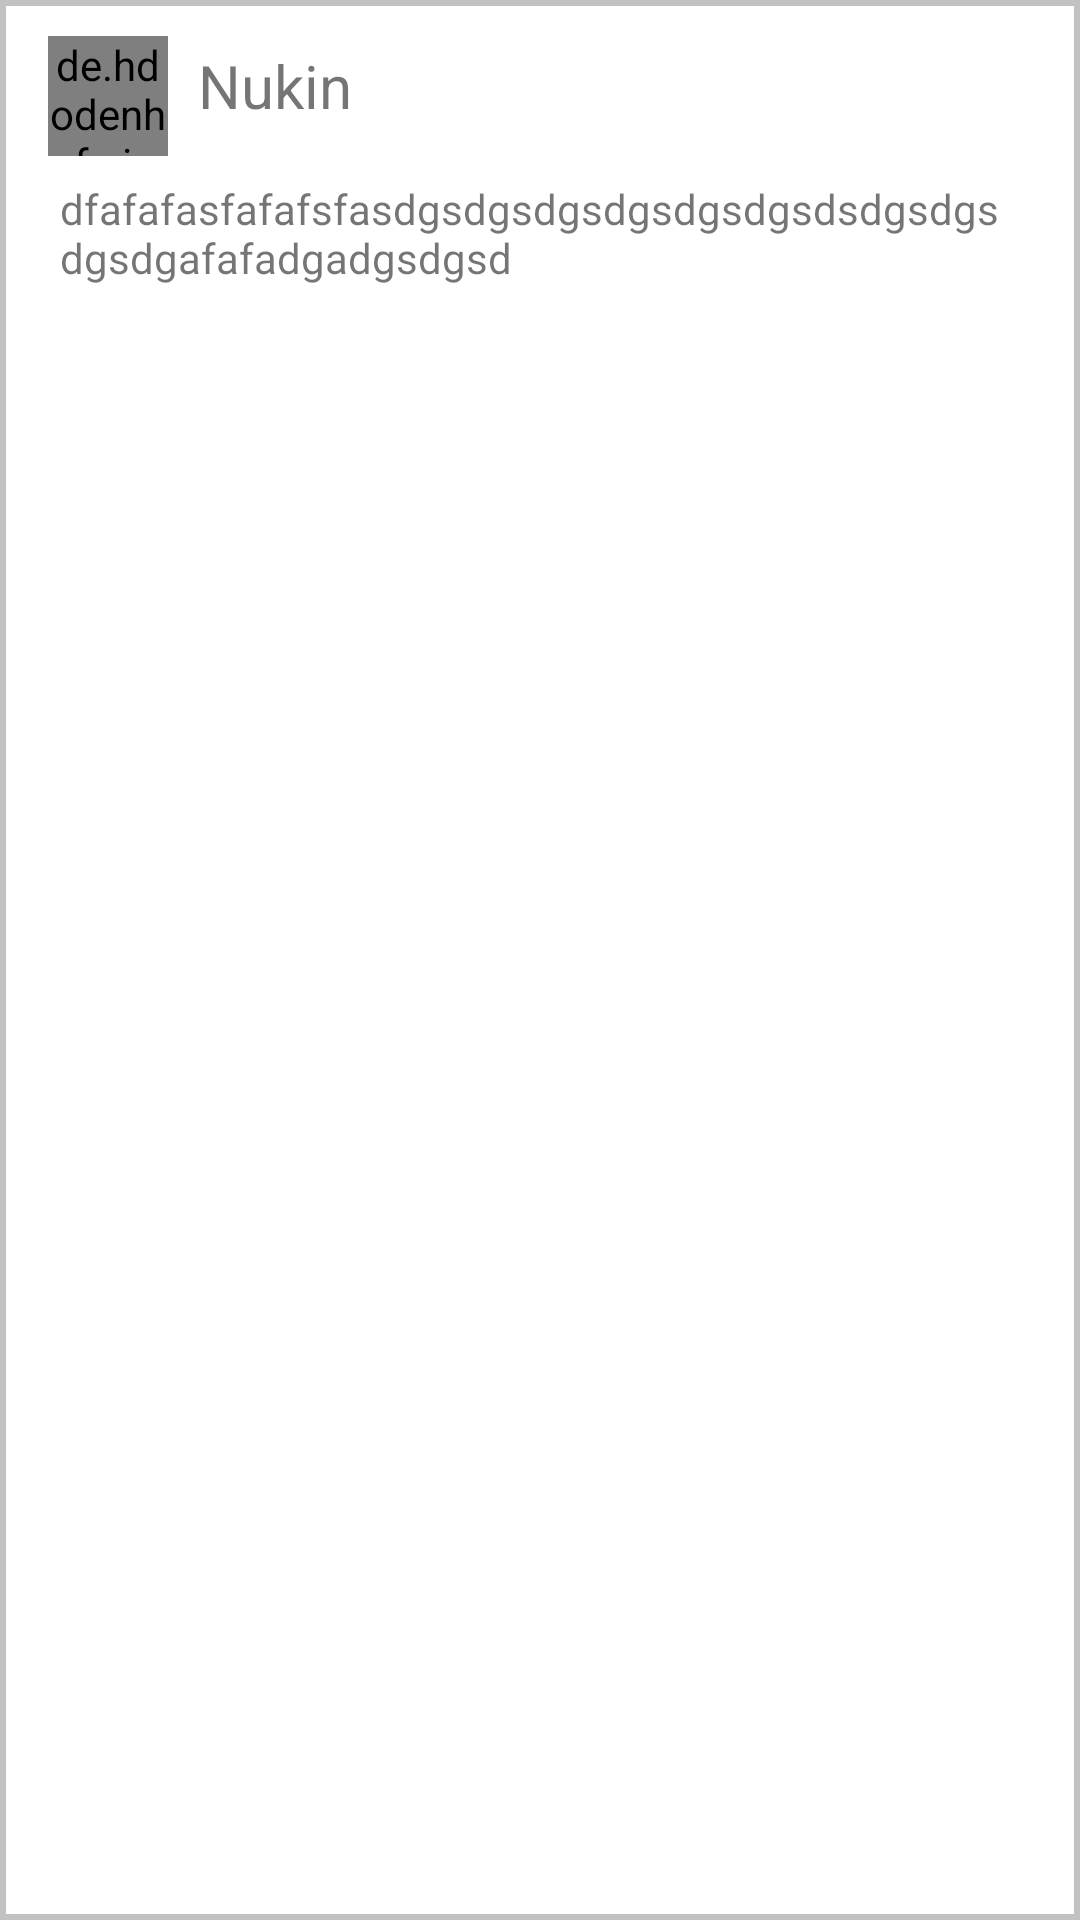

The Android layout XML behind this screen, and the referenced resources:
<!-- AndroidManifest.xml: application theme Theme.Project1 -->
<!-- res/layout/comment_list_item.xml -->
<?xml version="1.0" encoding="utf-8"?>
<LinearLayout xmlns:android="http://schemas.android.com/apk/res/android"
    android:layout_width="match_parent"
    android:layout_height="110dp"
    xmlns:app="http://schemas.android.com/apk/res-auto"
    android:background="@drawable/biankuang"
    android:orientation="vertical">

    <LinearLayout
        android:id="@+id/user_field"
        android:layout_width="match_parent"
        android:layout_height="60sp"
        >

        <de.hdodenhof.circleimageview.CircleImageView
            android:id="@+id/header_image"
            android:layout_width="40dp"
            android:layout_height="40dp"
            android:layout_marginStart="16dp"
            android:layout_marginTop="12dp"
            android:src="@drawable/headpic"
            app:civ_border_color="#FF000000"
            app:civ_border_width="1dp"
            app:layout_constraintStart_toStartOf="parent"
            app:layout_constraintTop_toTopOf="parent" />

        <TextView
            android:id="@+id/textView"
            android:layout_width="wrap_content"
            android:layout_height="wrap_content"
            android:layout_marginLeft="10sp"
            android:layout_marginTop="15dp"
            android:layout_marginRight="10sp"
            android:layout_weight="1"
            android:text="Nukin"
            android:textSize="20dp" />



    </LinearLayout>
    <TextView
        android:id="@+id/content"
        android:layout_width="wrap_content"
        android:layout_height="match_parent"
        android:layout_marginLeft="20dp"
        android:layout_marginRight="20dp"
        android:text="dfafafasfafafsfasdgsdgsdgsdgsdgsdgsdsdgsdgsdgsdgafafadgadgsdgsd"/>
</LinearLayout>
<!-- resources referenced by this layout -->
<resources>
  <!-- drawable biankuang (drawable) -->
  <?xml version="1.0" encoding="utf-8"?>
  <layer-list xmlns:android="http://schemas.android.com/apk/res/android">
      <item>
          <shape android:shape="rectangle">
              <solid android:color="#C2C2C2" />
          </shape>
      </item>
      <item android:left="2dp" android:right="2dp"  android:top="2dp" android:bottom="2dp">
          <shape android:shape="rectangle">
              <solid android:color="#FFFFFF" />
          </shape>
      </item>
  </layer-list>
  <!-- drawable headpic: png bitmap (drawable-v24, 326477 bytes) -->
  <style name="Theme.Project1" parent="Theme.MaterialComponents.DayNight.DarkActionBar">
          
          <item name="colorPrimary">@color/white</item>
          <item name="colorPrimaryVariant">@color/teal_700</item>
          <item name="colorOnPrimary">@color/black</item>
          
          <item name="colorSecondary">@color/teal_200</item>
          <item name="colorSecondaryVariant">@color/teal_700</item>
          <item name="colorOnSecondary">@color/black</item>
          
          <item name="android:statusBarColor" tools:targetApi="l">?attr/colorPrimaryVariant</item>
          
      </style>
  <color name="white">#FFFFFFFF</color>
  <color name="teal_700">#FF018786</color>
  <color name="black">#FF000000</color>
  <color name="teal_200">#FF03DAC5</color>
</resources>
